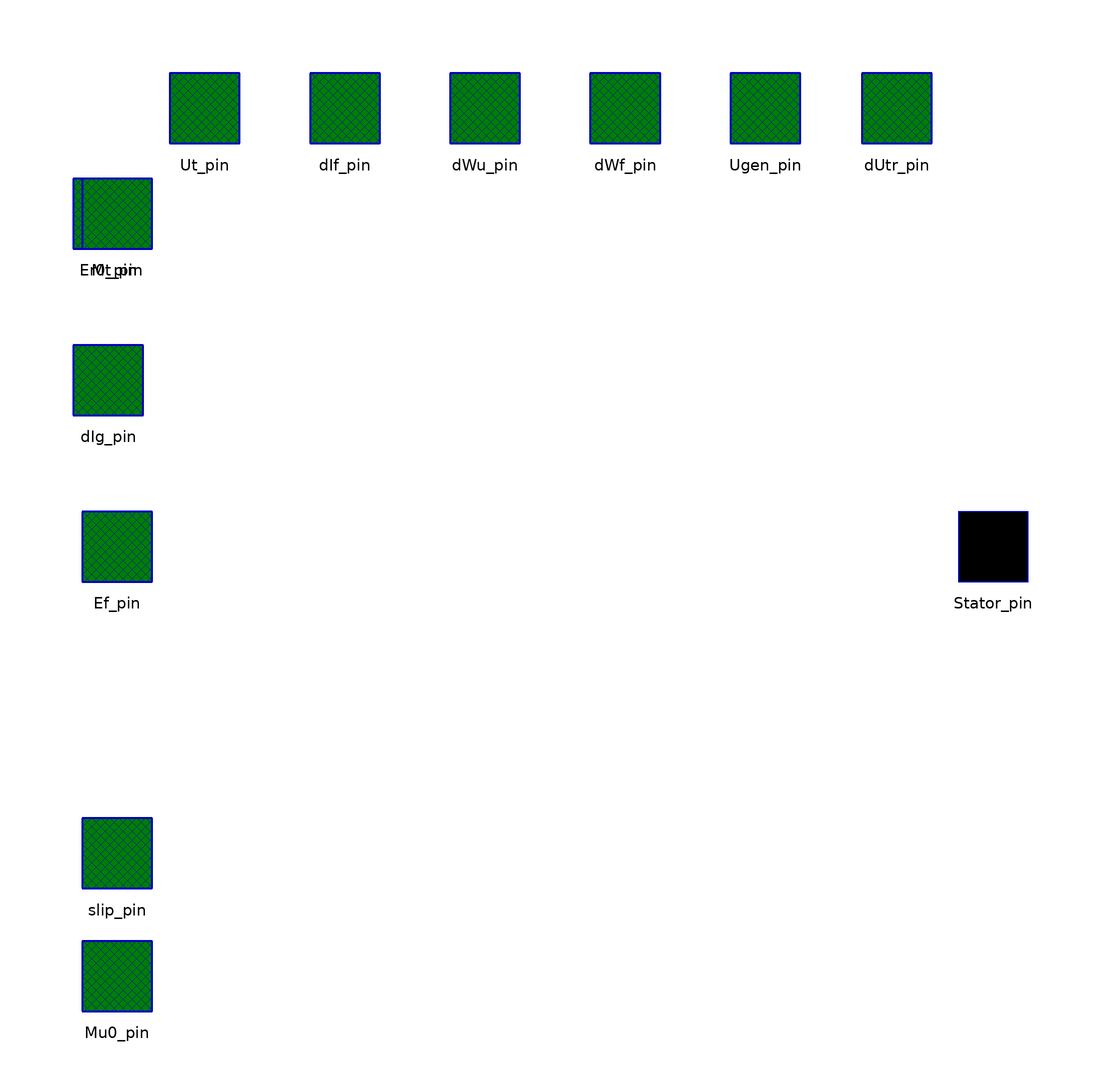

The Modelica model whose source follows is shown above as a component diagram (icons at their Placement, wires along their Line points).

model SM_without_exciter
        outer SysData sysData;

        // PQ-diagram parameter
        parameter OMLET.Data.PQ_CapabilityTable pq_table=OMLET.Data.TVV_500_2;

        parameter Boolean inService_G = true "Generator topological condition"
        annotation(Dialog(tab="General"));
        parameter Real TgenOff=1000 "Time of generator's disconnection, s"
         annotation(Dialog(tab="General"));
        parameter Real dTgenOff=10 "Duration of generator's disconnection, s"
         annotation(Dialog(tab="General"));
        parameter Real Kd=0 "damping coefficient"
        annotation(Dialog(tab="Synchronous machine"));

        //------------------------------------------------------------------------------------
        parameter Real Sbaz=sysData.Sbaz "Bazic power, MWA"
        annotation(Dialog(tab="General"));
        parameter Real fbaz=sysData.fbaz "Bazic frequency, Hz"
        annotation(Dialog(tab="General"));
        parameter Real Pg=500 "Active power, MW"
        annotation(Dialog(tab="General"));
        parameter Real Qg(fixed=false) "Reactive power, MVAR";
        parameter Real Ut=20 "ARV voltage reference value, kV"
        annotation(Dialog(tab="General"));
        parameter Real Pnom=500 "Nominal maschine active power, MW"
        annotation(Dialog(tab="General"));
        parameter Real Ugnom=20 "Nominal stator voltage, kV"
        annotation(Dialog(tab="General"));
        parameter Real cosfi_nom=0.85 "Nominal maschine power coefficient, p.u."
        annotation(Dialog(tab="General"));
        parameter Real Ignom(fixed=false) "stator nomunal current, kA";

         // Limitation variables
        Real Qmax "Current limit of overexcitation, MVar";
        Real Qmin "Current limit of underexcitation, MVar";

        // Auxiliary variables for the interpolator (Modelica syntax requirement)
        Real P_clipped_max "Sliced P for Qmax interpolation";
        Real P_clipped_min "Sliced P for Qmin interpolation";
        Integer i_max_dummy;
        Integer i_min_dummy;

        //------------------------------------------------------------------------------------
        parameter Real Xd_p=1.869 "D-axis synchronous reactance, p.u."
        annotation(Dialog(tab="Synchronous machine"));
        parameter Real Xq_p=1.869 "Q-axis synchronous reactance, p.u."
        annotation(Dialog(tab="Synchronous machine"));
        parameter Real Xs_p=0.194 "Leakage reactance of stator winding, p.u."
        annotation(Dialog(tab="Synchronous machine"));
        parameter Real X1d_p=0.3016 "D-axis transient reactance, p.u."
        annotation(Dialog(tab="Synchronous machine"));
        parameter Real X2d_p=0.2337 "D-axis subtransient reactance, p.u."
        annotation(Dialog(tab="Synchronous machine"));
        parameter Real X2q_p=0.2337 "Q-axis subtransient reactance, p.u."
        annotation(Dialog(tab="Synchronous machine"));
        Real Rf_p "Active resistance of field winding, p.u.";
        Real R1d_p "Active resistance of d-axis damper winding, p.u.";
        Real R1q_p "Active resistance of q-axis damper winding, p.u.";
        parameter Real Tj_p=7 "Inertia coefficient, s"
        annotation(Dialog(tab="Synchronous machine"));
        parameter Real Td0=10 "D-axis transient time constant, s"
        annotation(Dialog(tab="Synchronous machine"));
        parameter Real T2d_p=0.02 "D-axis subtransient time constant, s"
        annotation(Dialog(tab="Synchronous machine"));
        parameter Real T2q_p=0.05 "Q-axis subtransient time constant, s"
        annotation(Dialog(tab="Synchronous machine"));
        parameter Real TregOff=50 "Turbine speed regulator off-time, s"
        annotation(Dialog(tab="Turbine"));
        parameter Real Mtmax=1.1 "Turbine overloading coefficient, p.u."
        annotation(Dialog(tab="Turbine"));
        parameter Real Mtmin=0 "Turbine minimum-loading coefficient, p.u."
        annotation(Dialog(tab="Turbine"));
        parameter Real TkzOn=1000 "Generators dropping on-time, s"
        annotation(Dialog(tab="General"));
        parameter Real Pg_new=100 "New power of power plant, MW"
        annotation(Dialog(tab="General"));

        //------------------------------------------------------------------------------------
        Real dUtr "voltage deviation";
        Real dWu "frequency deviation";
        Real dIf "current deviation";
        Real dWf "frequency deviation";
        Real Er "exciter electromotive force";
        constant Real PI=4*atan(1) "PI-constant";
        parameter Real Wc=2*PI*fbaz "frequency of electric current fluctuations";
        parameter Real Xt=0.0 "resistance of step-up transformer and line to IB";

        // Parameters of power system elements
        constant Real Ra=0 "active resistance of generator stator winding";
        constant Real Rt=0 "active resistance of transformer";
        parameter Real EQ(fixed=false) "Auxiliaire EMF of salient-pole generator";
        parameter Real Dg(fixed=false) "Generator power angle";
        parameter Real Uq(fixed=false) "D-axis ARV voltage reference value";
        parameter Real Ud(fixed=false) "Q-axis ARV voltage reference value";
        parameter Real Id(fixed=false) "D-axis stator current value";
        parameter Real Iq(fixed=false) "Q-axis stator current value";
        parameter Real Eiq(fixed=false) "synchronous stator EMF";
        parameter Real Ir(fixed=false) "field winding current";
        parameter Real Uf(fixed=false) "field winding voltage";
        parameter Real Eq(fixed=false) "EMF of generator";
        parameter Real Er0(fixed=false) "EMF of generator initial value";
        parameter Real PsiR(fixed=false) "field winding flow coupling initial value";
        parameter Real PsiRD(fixed=false) "D-axis damper winding flow coupling initial value";
        parameter Real PsiRQ(fixed=false) "Q-axis damper winding flow coupling initial value";

        Real Uf_full "field winding voltage actual value";
        Real Xad "D-axis resistance to mutual induction";
        Real Xaq "Q-axis resistance to mutual induction";
        Real X2dt "D-axis subtransient reactance of generator and transformer";
        Real X2qt "Q-axis subtransient reactance of generator and transformer";
        Real Rs "Sum resistance of stator winding and step-up transformer";
        Real Xsf "Leakage reactance of field winding";
        Real Xs1d "D-axis leakage reactance of damping winding";
        Real Xs1q "Q-axis leakage reactance of damping winding";
        Real X1 "interim reactance в„–1";
        Real X2 "interim reactance в„–2";
        Real X3 "interim reactance в„–3";
        Real Ugen "generator full voltage actual value, kV";
        Real Igen "generator stator current value, kA";
        parameter Real Mu0(fixed=false) "Turbine rotation moment initial value";
        Real Mt_pp "Turbine rotation moment actual value";
        Real Pgen "Generator active power actual value";
        Real Qgen "Generator reactive power actual value";
        Real UdG;
        Real UqG;
        Real IdG;
        Real IqG;
        input Real DeltaIJ;
        input Real Ssys "system slip";

        //------------------------------------------------------------------
        // Integrated Variables
        Real Yr "field winding flow coupling actual value";
        Real Yrd "D-axis damper winding flow coupling actual value";
        Real Yrq "Q-axis damper winding flow coupling actual value";
        Real s "generator slip";
        Real DGi "Generator power angle initial value";
        Real Me "electrical moment";
        Real Yad "D-axis flow coupling of mutual inductance";
        Real Yaq "Q-axis flow coupling of mutual inductance";
        Real iq "Q-axis generator stator winding current actual value";
        Real id "D-axis generator stator winding current actual value";
        Real ir "D-axis generator field winding current actual value";
        Real ird "D-axis generator damper winding current actual value";
        Real irq "Q-axis generator damper winding current actual value";
        Real ud "D-axis generator voltage actual value";
        Real uq "Q-axis generator voltage actual value";
        Real E11d "EMF, connected with d-axis damper winding";
        Real E11q "EMF, connected with q-axis damper winding";
        Real MT_MAX "Turbine overloading coefficient actual value";
        Real MT_MIN "Turbine minimum-loading coefficient actual value";
        Real Xd "D-axis synchronous reactance actual value";
        Real Xq "Q-axis synchronous reactance actual value";
        Real Xs "Leakage reactance actual value";
        Real X1d "D-axis transient reactance actual value";
        Real X2d "D-axis subtransient reactance actual value";
        Real X2q "Q-axis subtransient reactance actual value";
        Real Rf "Active resistance of field winding actual value";
        Real R1d "Active resistance of d-axis damper winding actual value";
        Real R1q "Active resistance of q-axis damper winding actual value";
        Real Tj "Inertia coefficient actual value";
        Real f "frequency";
        parameter Real Ut_pu(fixed=false) "stator voltage, p.u.";
        parameter Real Pg_pu(fixed=false) "Active power, p.u.";
        parameter Real Qg_pu(fixed=false) "Reactive power, p.u.";

        OMLET.Interfaces.Pin_v2 Stator_pin annotation (extent=[68,-8; 88,12],
            Placement(transformation(extent={{90,-10},{110,10}}, rotation=0),
              iconTransformation(extent={{90,-10},{110,10}})));
        OMLET.Interfaces.Signal_pin Ef_pin annotation (extent=[-90,-8; -70,12],
            Placement(transformation(extent={{-110,-10},{-90,10}}, rotation=0),
              iconTransformation(extent={{-110,-10},{-90,10}})));
        OMLET.Interfaces.Signal_pin dUtr_pin annotation (
          extent=[-60,66; -40,86],
          layer="icon",
          Placement(transformation(extent={{68,90},{88,110}},   rotation=0),
              iconTransformation(extent={{68,90},{88,110}})));
        OMLET.Interfaces.Signal_pin dWu_pin annotation (
          extent=[-26,66; -6,86],
          layer="icon",
          Placement(transformation(extent={{-26,90},{-6,110}},  rotation=0),
              iconTransformation(extent={{-26,90},{-6,110}})));
        OMLET.Interfaces.Signal_pin dWf_pin annotation (
          extent=[6,66; 26,86],
          layer="icon",
          Placement(transformation(extent={{6,90},{26,110}},   rotation=0),
              iconTransformation(extent={{6,90},{26,110}})));
        OMLET.Interfaces.Signal_pin dIf_pin annotation (
          extent=[40,66; 60,86],
          layer="icon",
          Placement(transformation(extent={{-58,90},{-38,110}},
                                                              rotation=0),
              iconTransformation(extent={{-58,90},{-38,110}})));
        OMLET.Interfaces.Signal_pin Ut_pin annotation (Placement(transformation(
                extent={{-90,90},{-70,110}}),
                                            iconTransformation(extent={{-90,90},
                  {-70,110}})));
        Interfaces.Signal_pin       Er0_pin
          annotation (Placement(transformation(extent={{-112,66},{-92,86}}),
              iconTransformation(extent={{-112,66},{-92,86}})));
        Interfaces.Signal_pin       Ugen_pin
          annotation (Placement(transformation(extent={{38,90},{58,110}}),
              iconTransformation(extent={{38,90},{58,110}})));
        Interfaces.Signal_pin dIg_pin annotation (Placement(transformation(extent={{-112,28},
                  {-92,48}}),      iconTransformation(extent={{-112,28},{-92,48}})));
        Interfaces.Signal_pin slip_pin annotation (Placement(transformation(extent={{-110,
                  -80},{-90,-60}}),
                                  iconTransformation(extent={{-110,-80},{-90,
                  -60}})));
        Interfaces.Signal_pin Mu0_pin annotation (Placement(transformation(extent={{-110,
                  -108},{-90,-88}}),iconTransformation(extent={{-110,-108},{-90,
                  -88}})));
        Interfaces.Signal_pin Mt_pin annotation (Placement(transformation(extent={{-110,
                  66},{-90,86}}), iconTransformation(extent={{-110,-48},{-90,-28}})));
      initial equation
        // additional variables in p.u.
        Ut_pu = Ut/Ugnom;
        Pg_pu = Pg/Sbaz;
        Qg_pu = Qg/Sbaz;
        Ignom = Pnom/cosfi_nom/sqrt(3)/Ugnom;


        // equations of currents, voltages, and flux densities
        s = 0;

        EQ = sqrt((Ut_pu + ((Ra + Rt)*Pg_pu + (Xq + Xt)*Qg_pu)/Ut_pu)^2 + (((Xq + Xt)*Pg_pu - (Ra + Rt)*Qg_pu)/Ut_pu)^2);
        Dg = atan((((Xq + Xt)*Pg_pu - (Ra + Rt)*Qg_pu)/Ut_pu)/(Ut_pu + ((Ra + Rt)*Pg_pu + (Xq + Xt)*Qg_pu)/Ut_pu));

        Uq = Ut_pu*cos(Dg);
        Ud = -Ut_pu*sin(Dg);

        PsiR = Eiq + Xsf*Ir;
        PsiRQ = -Ud - Iq*(Xs + Xt) - Id*(Ra + Rt);
        PsiRD = Eiq;

        Ir = -Id + Eiq/Xad;
        Er0 = Eq;
        Eiq = Uq - Id*(Xs + Xt) + (Ra + Rt)*Iq;
        Uf = Ir*Rf;
        Eq = Ir*Xad;

        if inService_G then
          Qg=min(Qmax, max(Qmin, Qgen));
          Pg=Pgen;
          Id = ((Uq - EQ)*(Xq + Xt) - (Ra + Rt)*Ud)/((Ra + Rt)^2 + (Xq + Xt)^2);
          Iq = (-Ud - (Ra + Rt)*Id)/(Xq + Xt);
          Mu0 = EQ*Iq;
          DGi = Dg;
          Yr = PsiR;
          Yrd = PsiRD;
          Yrq = PsiRQ;
        else
          Qg=0;
          Id = 0;
          Iq = 0;
          Mu0 = 0;
          DGi = 0;
          Yr = 0;
          Yrd = 0;
          Yrq = 0;
        end if;

      equation

        // 1. EXTRAPOLATION PROTECTION (We limit Pgen to table boundaries so that math doesn't fly away)
        P_clipped_max = max(pq_table.P_max[1], min(Pgen, pq_table.P_max[end]));
        P_clipped_min = max(pq_table.P_min[1], min(Pgen, pq_table.P_min[end]));

         // 2. AUTOMATIC INTERPOLATION AT EACH CALCULATION STEP
        // The interpolate function returns a tuple (value of I, index_interval)
        (Qmax, i_max_dummy) = Modelica.Math.Vectors.interpolate(
          pq_table.P_max,
          pq_table.Qmax,
          P_clipped_max);

        (Qmin, i_min_dummy) = Modelica.Math.Vectors.interpolate(
          pq_table.P_min,
          pq_table.Qmin,
          P_clipped_min);

        //-------------Calculated parameters of system----------------
        Xad = Xd - Xs;
        Xaq = Xq - Xs;
        X2dt = X2d + Xt;
        X2qt = X2q + Xt;
        Rs = Ra + Rt;
        Xsf = 1/(1/(X1d - Xs) - 1/Xad);
        Xs1d = 1/(1/(X2d - Xs) - 1/Xad - 1/Xsf);
        Xs1q = 1/(1/(X2q - Xs) - 1/Xaq);
        X1 = (X2d - Xs)/Xsf;
        X2 = (X2d - Xs)/Xs1d;
        X3 = (X2q - Xs)/Xs1q;
        //--------------------------------------------------------------------------------
        Tj = if time < TkzOn then Tj_p*Pnom/Sbaz else Tj_p*Pnom/Sbaz*Pg_new/Pg;

        Xd = if time < TkzOn then Xd_p*Sbaz/Pnom*cosfi_nom else Xd_p*Sbaz/Pnom*cosfi_nom*Pg/Pg_new;
        Xq = if time < TkzOn then Xq_p*Sbaz/Pnom*cosfi_nom else Xq_p*Sbaz/Pnom*cosfi_nom*Pg/Pg_new;
        Xs = if time < TkzOn then Xs_p*Sbaz/Pnom*cosfi_nom else Xs_p*Sbaz/Pnom*cosfi_nom*Pg/Pg_new;
        X1d = if time < TkzOn then X1d_p*Sbaz/Pnom*cosfi_nom else X1d_p*Sbaz/Pnom*cosfi_nom*Pg/Pg_new;
        X2d = if time < TkzOn then X2d_p*Sbaz/Pnom*cosfi_nom else X2d_p*Sbaz/Pnom*cosfi_nom*Pg/Pg_new;
        X2q = if time < TkzOn then X2q_p*Sbaz/Pnom*cosfi_nom else X2q_p*Sbaz/Pnom*cosfi_nom*Pg/Pg_new;

        Rf_p = (Xad+Xsf)/Wc/Td0;
        R1d_p = (Xs1d+(1/((1/Xad)+(1/Xsf))))/Wc/T2d_p;
        R1q_p = (Xs1q+(1/((1/Xaq))))/Wc/T2q_p;
        Rf = if time < TkzOn then Rf_p else Rf_p*Pg/Pg_new;
        R1d = if time < TkzOn then R1d_p else R1d_p*Pg/Pg_new;
        R1q = if time < TkzOn then R1q_p else R1q_p*Pg/Pg_new;
        //--------------------------------------------------------------------------------

        der(DGi) = Wc*s;

        der(Yr) = Wc*(Uf_full - Rf*ir);
        der(Yrd) = -Wc*R1d*ird;
        der(Yrq) = -Wc*R1q*irq;
        der(s) = (Mt_pp/(1+s) - Me/(1+s) - Kd/2*s)/Tj;

        Uf_full = Rf*Er/Xad;

        //----------------------------------------

        Me = Yad*iq - Yaq*id;
        ir = (Yr - Yad)/Xsf;
        ird = (Yrd - Yad)/Xs1d;
        irq = (Yrq - Yaq)/Xs1q;
        id = if not inService_G then 0 else if time >= TgenOff and time < TgenOff + dTgenOff then 0 else ((uq -
          E11q)*X2qt - Rs*(ud + E11d))/(X2dt*X2qt + Rs^2);
        iq = if not inService_G then 0 else if time >= TgenOff and time < TgenOff + dTgenOff then 0 else (-ud -
          E11d - Rs*id)/X2qt;
        E11d = X3*Yrq;
        E11q = X1*Yr + X2*Yrd;
        Yad = E11q + id*(X2d - Xs);
        Yaq = E11d + iq*(X2q - Xs);
        Ugen = (sqrt(ud^2 + uq^2))*Ugnom;
        Igen = (sqrt(IqG^2 + IdG^2))*Sbaz/sqrt(3)/Ugnom;
        dUtr = sqrt(ud^2 + uq^2) - Ut_pu;
        dWu = Wc*Ssys;
        dWf = if UqG <> 0.0 then atan2(UdG, UqG) else atan2(UdG, 0.001);
        dIf = (ir - Ir)*Xad;

        //--------------------------------------------------------------------------------
        MT_MIN = if time < TkzOn then Mtmin*Pg_pu else Pg_new/Sbaz - 0.01;
        MT_MAX = if time < TkzOn then Mtmax*Pg_pu else Pg_new/Sbaz + 0.01;

        //--------------------------------------------------------------------------------

        Pgen = (uq*iq + ud*id)*Sbaz;
        Qgen = (-uq*id + ud*iq)*Sbaz;
        //-----------------------------------------------------------
        uq = UqG*cos(DeltaIJ) - UdG*sin(DeltaIJ);
        ud = UqG*sin(DeltaIJ) + UdG*cos(DeltaIJ);
        //-----------------------------------------------------------
        IqG = iq*cos(DeltaIJ) + id*sin(DeltaIJ);
        IdG = id*cos(DeltaIJ) - iq*sin(DeltaIJ);
        //-----------------------------------------------------------
        f = Wc*(1-s)/2/PI;

        //------connectors------

        //--Stator--
        Stator_pin.Vd = UdG;
        Stator_pin.Vq = UqG;

        Stator_pin.Id = IdG;
        Stator_pin.Iq = IqG;

        //---input-rotor--field--voltage---
        Er = Ef_pin.Signal;

        //----to--excitation--system---
        dUtr_pin.Signal = dUtr;
        dWu_pin.Signal = dWu;
        dWf_pin.Signal = dWf;
        dIf_pin.Signal = dIf;
        Ut_pin.Signal = Ut_pu;
        Er0_pin.Signal = Er0;
        Ugen_pin.Signal = sqrt(ud^2 + uq^2);
        dIg_pin.Signal = sqrt(IqG^2 + IdG^2) - sqrt(Id^2 + Iq^2);

        Mt_pp = max(MT_MIN, min(MT_MAX,Mt_pin.Signal))  "таким хитрым образом выбирается сигнал с регулятора, если он не ограничен Mtmax, Mtmin";
        slip_pin.Signal = if time >= TregOff then 0 else s;
        Mu0 = Mu0_pin.Signal;

        connect(dUtr_pin, dUtr_pin) annotation (Line(
            points={{78,100},{78,100}},
            color={255,255,0},
            thickness=0.5));

        annotation (
          Coordsys(
            extent=[-100, -100; 100, 100],
            grid=[2, 2],
            component=[20, 20]),
          Window(
            x=0.06,
            y=0.07,
            width=0.6,
            height=0.77),
          Diagram(coordinateSystem(
              preserveAspectRatio=false,
              preserveOrientation=false,
              extent={{-100,-100},{100,100}},
              grid={2,2},
              initialScale=0), graphics),
          Icon(
            coordinateSystem(
              preserveAspectRatio=false,
              preserveOrientation=false,
              extent={{-100,-100},{100,100}},
              grid={2,2},
              initialScale=0),
            graphics={
              Ellipse(
                extent={{-66,66},{70,-64}},
                lineColor={0,0,255},
                lineThickness=1),
              Text(extent={{-36,36},{40,-38}},  textString=
                                                     "SM"),
              Text(extent={{-74,-56},{86,-98}},
                textColor={0,0,0},
                textString="%name"),
              Line(
                points={{-66,0},{-94,0}},
                color={0,0,255},
                thickness=1),
              Line(
                points={{96,0},{70,0}},
                color={0,0,255},
                thickness=1),
              Line(
                points={{-40,54},{-48,66},{-48,100}},
                color={0,0,255},
                thickness=1),
              Line(
                points={{-16,64},{-16,100}},
                color={0,0,255},
                thickness=1),
              Line(
                points={{16,64},{16,98}},
                color={0,0,255},
                thickness=1),
              Line(
                points={{54,44},{80,66},{80,98}},
                color={0,0,255},
                thickness=1),
              Line(
                points={{-60,30},{-80,58},{-80,92}},
                color={0,0,255},
                thickness=1),
              Line(
                points={{-64,14},{-98,40}},
                color={0,0,255},
                thickness=1),
              Line(
                points={{-64,-14},{-100,-42}},
                color={0,0,255},
                thickness=1),
              Line(
                points={{-80,58},{-98,76}},
                color={0,0,255},
                thickness=1),
              Line(
                points={{-94,-68},{-54,-34}},
                color={0,0,255},
                thickness=1),
              Line(
                points={{-44,-64},{-44,-46}},
                color={0,0,255},
                thickness=1),
              Line(
                points={{-96,-102},{-44,-64}},
                color={0,0,255},
                thickness=1),
              Text(
                extent={{-62,132},{-38,114}},
                textColor={0,0,0},
                textString="dIf"),
              Text(
                extent={{-142,-90},{-118,-108}},
                textColor={0,0,0},
                textString="Mu0"),
              Text(
                extent={{-140,-60},{-116,-78}},
                textColor={0,0,0},
                textString="s"),
              Text(
                extent={{-140,-28},{-116,-46}},
                textColor={0,0,0},
                textString="Mt"),
              Text(
                extent={{-140,10},{-116,-8}},
                textColor={0,0,0},
                textString="Ef"),
              Text(
                extent={{-142,50},{-118,32}},
                textColor={0,0,0},
                textString="dIg"),
              Text(
                extent={{-140,84},{-116,66}},
                textColor={0,0,0},
                textString="Er0"),
              Text(
                extent={{-94,132},{-70,114}},
                textColor={0,0,0},
                textString="Ut"),
              Text(
                extent={{-32,136},{-2,110}},
                textColor={0,0,0},
                textString="dWu"),
              Text(
                extent={{2,134},{26,112}},
                textColor={0,0,0},
                textString="dWf"),
              Line(
                points={{34,58},{48,74},{48,98}},
                color={0,0,255},
                thickness=1),
              Text(
                extent={{32,138},{62,110}},
                textColor={0,0,0},
                textString="Ugen"),
              Text(
                extent={{66,134},{90,112}},
                textColor={0,0,0},
                textString="dUtr"),
              Text(
                extent={{92,30},{162,-28}},
                textColor={0,0,0},
                textString="id
iq
ud
uq")},      Ellipse(extent=[-60, 62; 60, -58], style(thickness=2)),
            Text(extent=[-38, 38; 38, -36], string="SM"),
            Text(extent=[-80, -58; 80, -100], string="%name"),
            Line(points=[-60, 2; -72, 2], style(thickness=2)),
            Line(points=[70, 2; 60, 2], style(thickness=2))),
                    __Dymola_Commands(editCall=plot(
                  {"L0709_1.P1","L0709_1.U1m"},
                  legends={"Calibration L0709_1.P1","Calibration L0709_1.U1m"},
                  colors={{255,0,0},{255,0,0}}) "Calibration_U"), Documentation(
              info="<html>
<p>Synchronous generator without exciter model. </p>
<p>Модель синхронного генератора с исключенным возбудителем. </p>
</html>"));
      end SM_without_exciter;